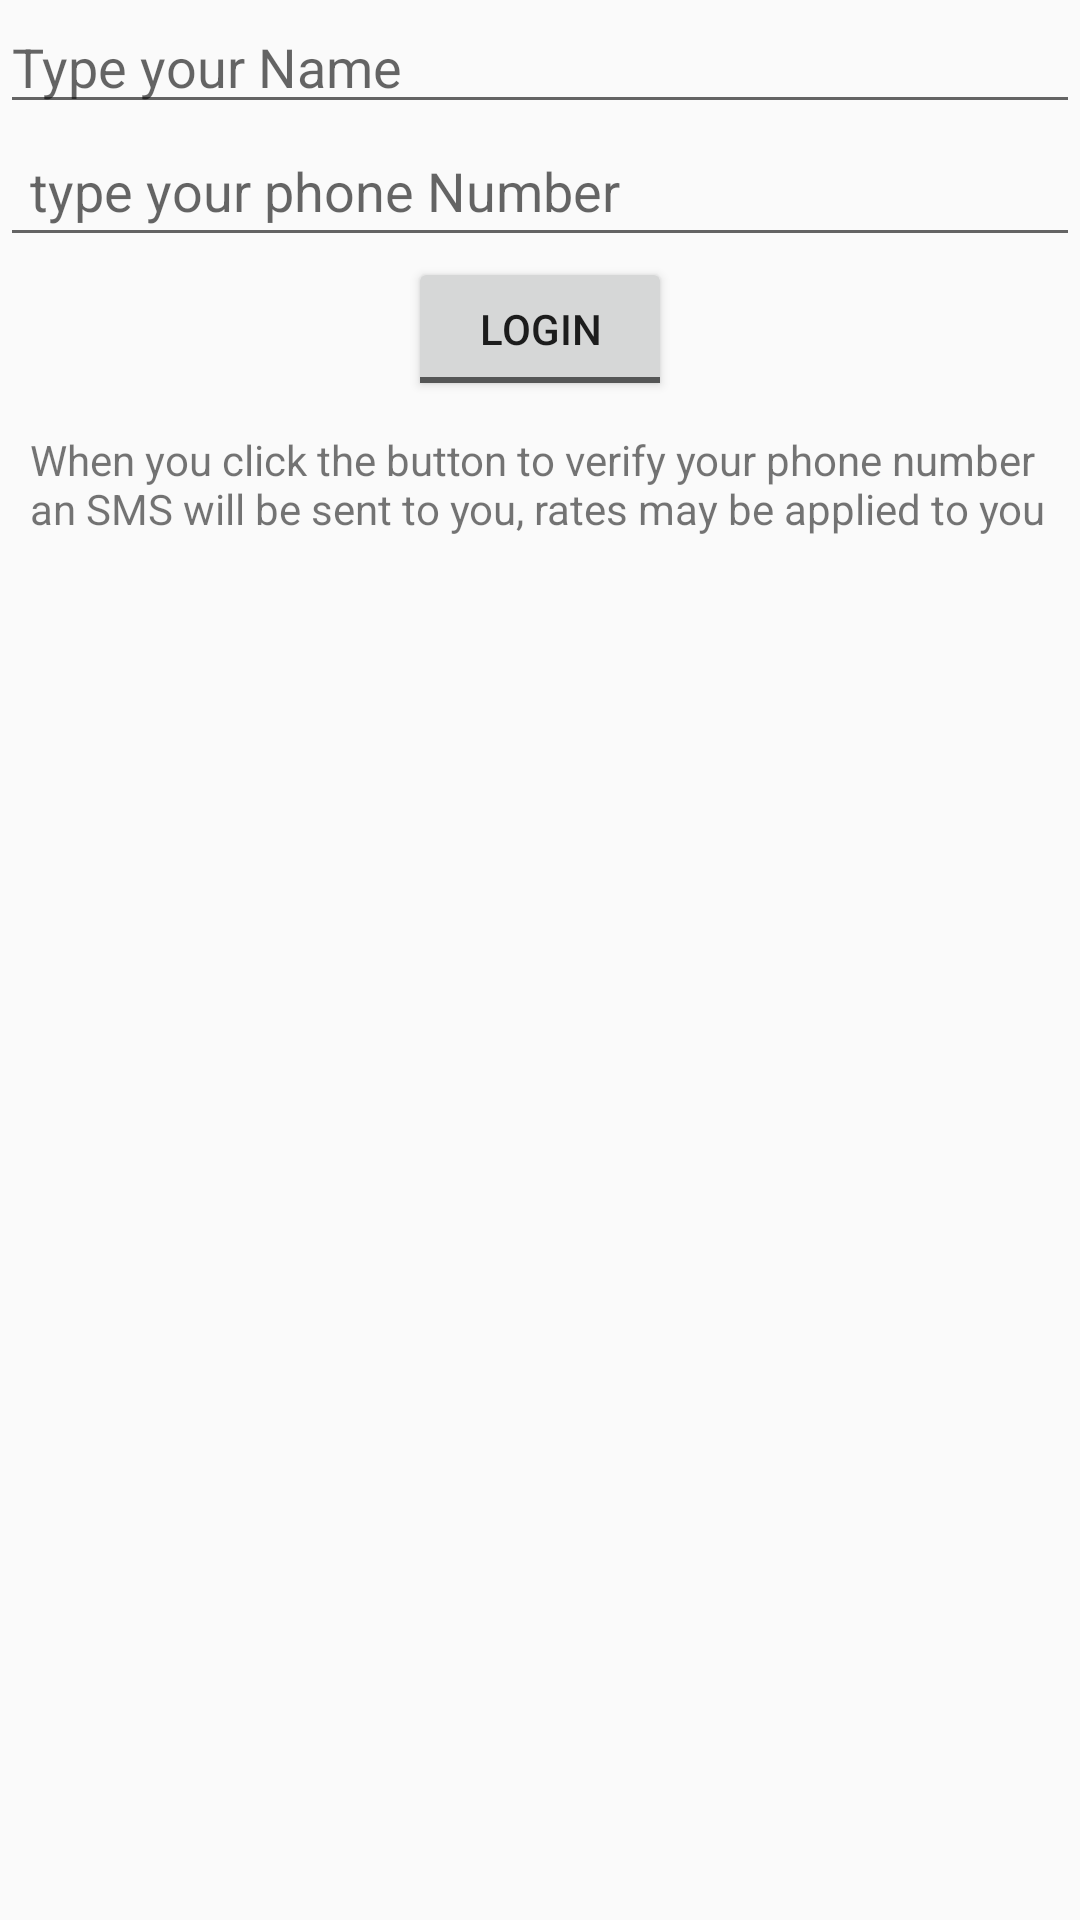

Layout XML and referenced resources for this Android screen:
<!-- AndroidManifest.xml: application theme AppTheme -->
<!-- res/layout/activity_phone_auth.xml -->
<?xml version="1.0" encoding="utf-8"?>
<LinearLayout xmlns:android="http://schemas.android.com/apk/res/android"
    xmlns:app="http://schemas.android.com/apk/res-auto"
    xmlns:tools="http://schemas.android.com/tools"
    android:layout_width="match_parent"
    android:layout_height="match_parent"
    android:orientation="vertical"
    tools:context="dav.com.tracfficchecking.activity.PhoneAuthActivity"

    android:background="@drawable/background">

    <EditText
        android:id="@+id/editText2"
        android:layout_width="match_parent"
        android:layout_height="wrap_content"
        android:ems="10"
        android:layout_margin="@dimen/_10sdp"
        android:inputType="textPersonName"
        android:hint="Type your Name" />



    <EditText
        android:id="@+id/etxtPhone"
        android:layout_width="match_parent"
        android:layout_height="wrap_content"
        android:hint="type your phone Number"
        android:inputType="phone"
        android:layout_margin="@dimen/_10sdp"
        android:padding="10dp" />

    <Button
        android:id="@+id/button2"
        style="@android:style/Widget.DeviceDefault.Button.Toggle"
        android:layout_width="wrap_content"
        android:layout_height="wrap_content"
        android:layout_gravity="center"
        android:onClick="requestCode"
        android:text="Login" />

    <TextView
        android:id="@+id/textView"
        android:layout_width="match_parent"
        android:layout_height="wrap_content"
        android:padding="10dp"
        android:text="@string/phone_disclaimer" />


</LinearLayout>
<!-- resources referenced by this layout -->
<resources>
  <string name="phone_disclaimer">When you click the button to verify your phone number an SMS will be sent to you, rates may be applied to you</string>
  <style name="AppTheme" parent="Theme.AppCompat.Light.DarkActionBar">
          
          <item name="colorPrimary">@color/colorPrimary</item>
          <item name="colorPrimaryDark">@color/colorPrimaryDark</item>
          <item name="colorAccent">@color/colorAccent</item>
      </style>
  <color name="colorPrimary">#039db1</color>
  <color name="colorPrimaryDark">#08cde2</color>
  <color name="colorAccent">#ea8440</color>
</resources>
